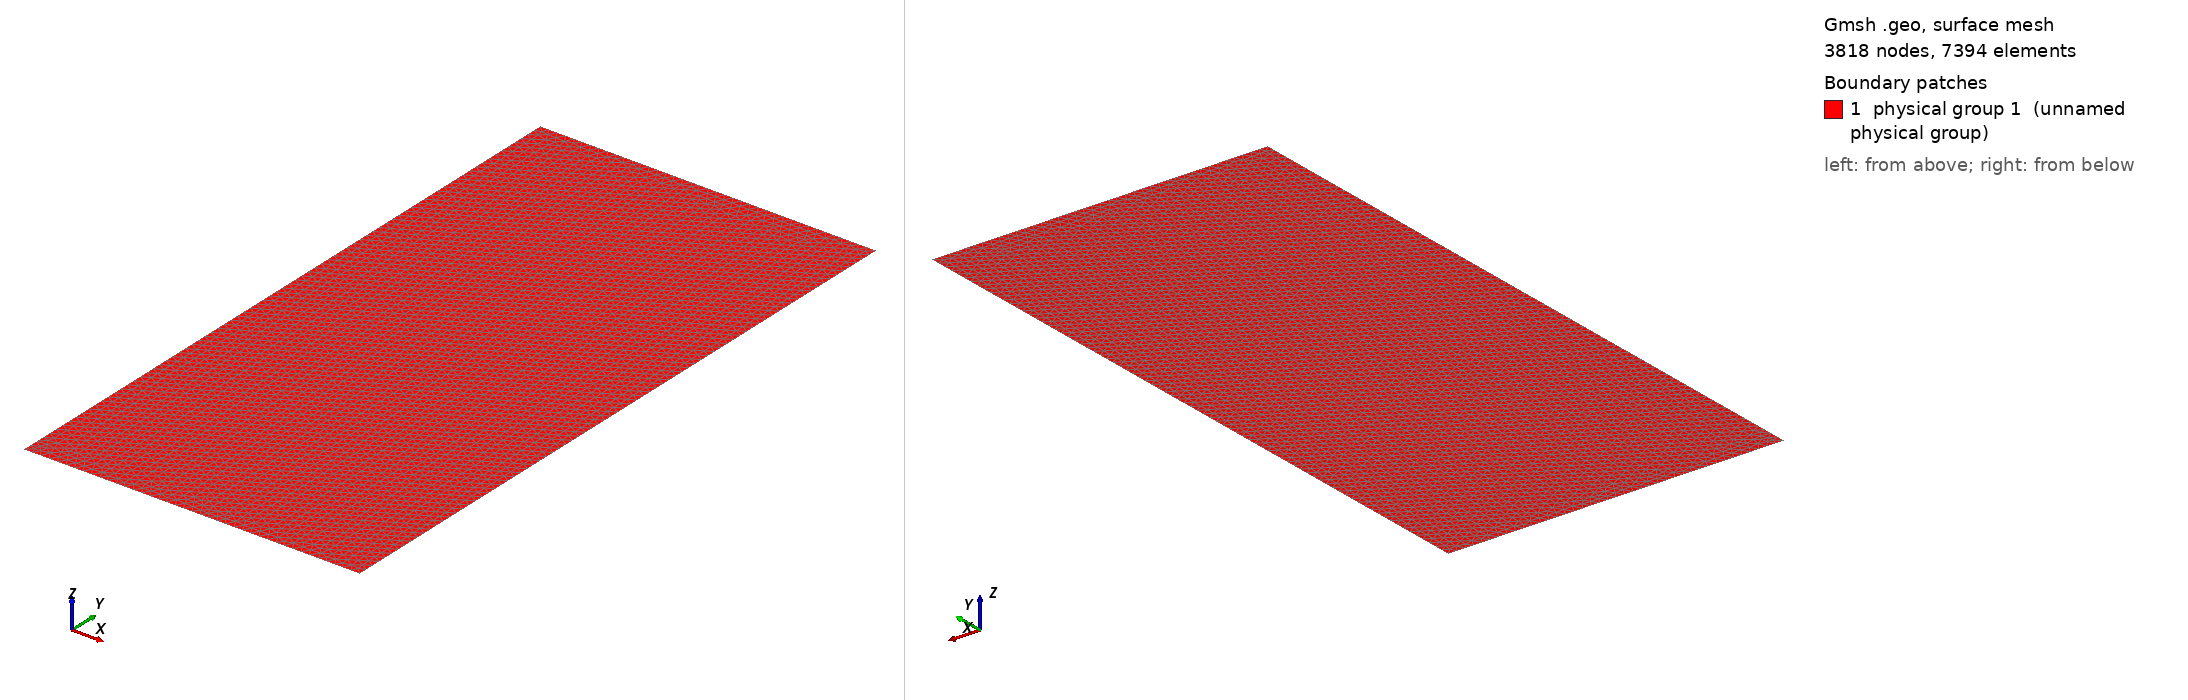

Gmsh geometry script, surface-meshed: 3818 nodes, 7394 surface elements. Boundary patches (legend numbers): 1 physical group 1 (unnamed physical group). Left view from above one corner, right view from below the opposite corner. Legend entries are the model's physical surfaces. The drawing asked Gmsh for element sizes between 1% and 20% of the model's largest extent; the script's own settings can give other sizes.

=== rectangle_l12_cl0025.geo (drawn) ===
cli = 0.025;
cx = 0.5;
cy = 1.0;
cz = 0.0;
a = 0.5;
b = 1.0;
Point(1) = {cx-a, cy-b, cz, cli};
Point(2) = {cx+a, cy-b, cz, cli};
Point(3) = {cx+a, cy+b, cz, cli};
Point(4) = {cx-a, cy+b, cz, cli};
Line(1) = {4, 3};
Line(2) = {3, 2};
Line(3) = {2, 1};
Line(4) = {1, 4};
Line Loop(1) = {4, 1, 2, 3};
Plane Surface(1) = {1};
Physical Line(3) = {4};
Physical Line(2) = {3};
Physical Line(5) = {2};
Physical Line(4) = {1};
Physical Surface(1) = {1};
